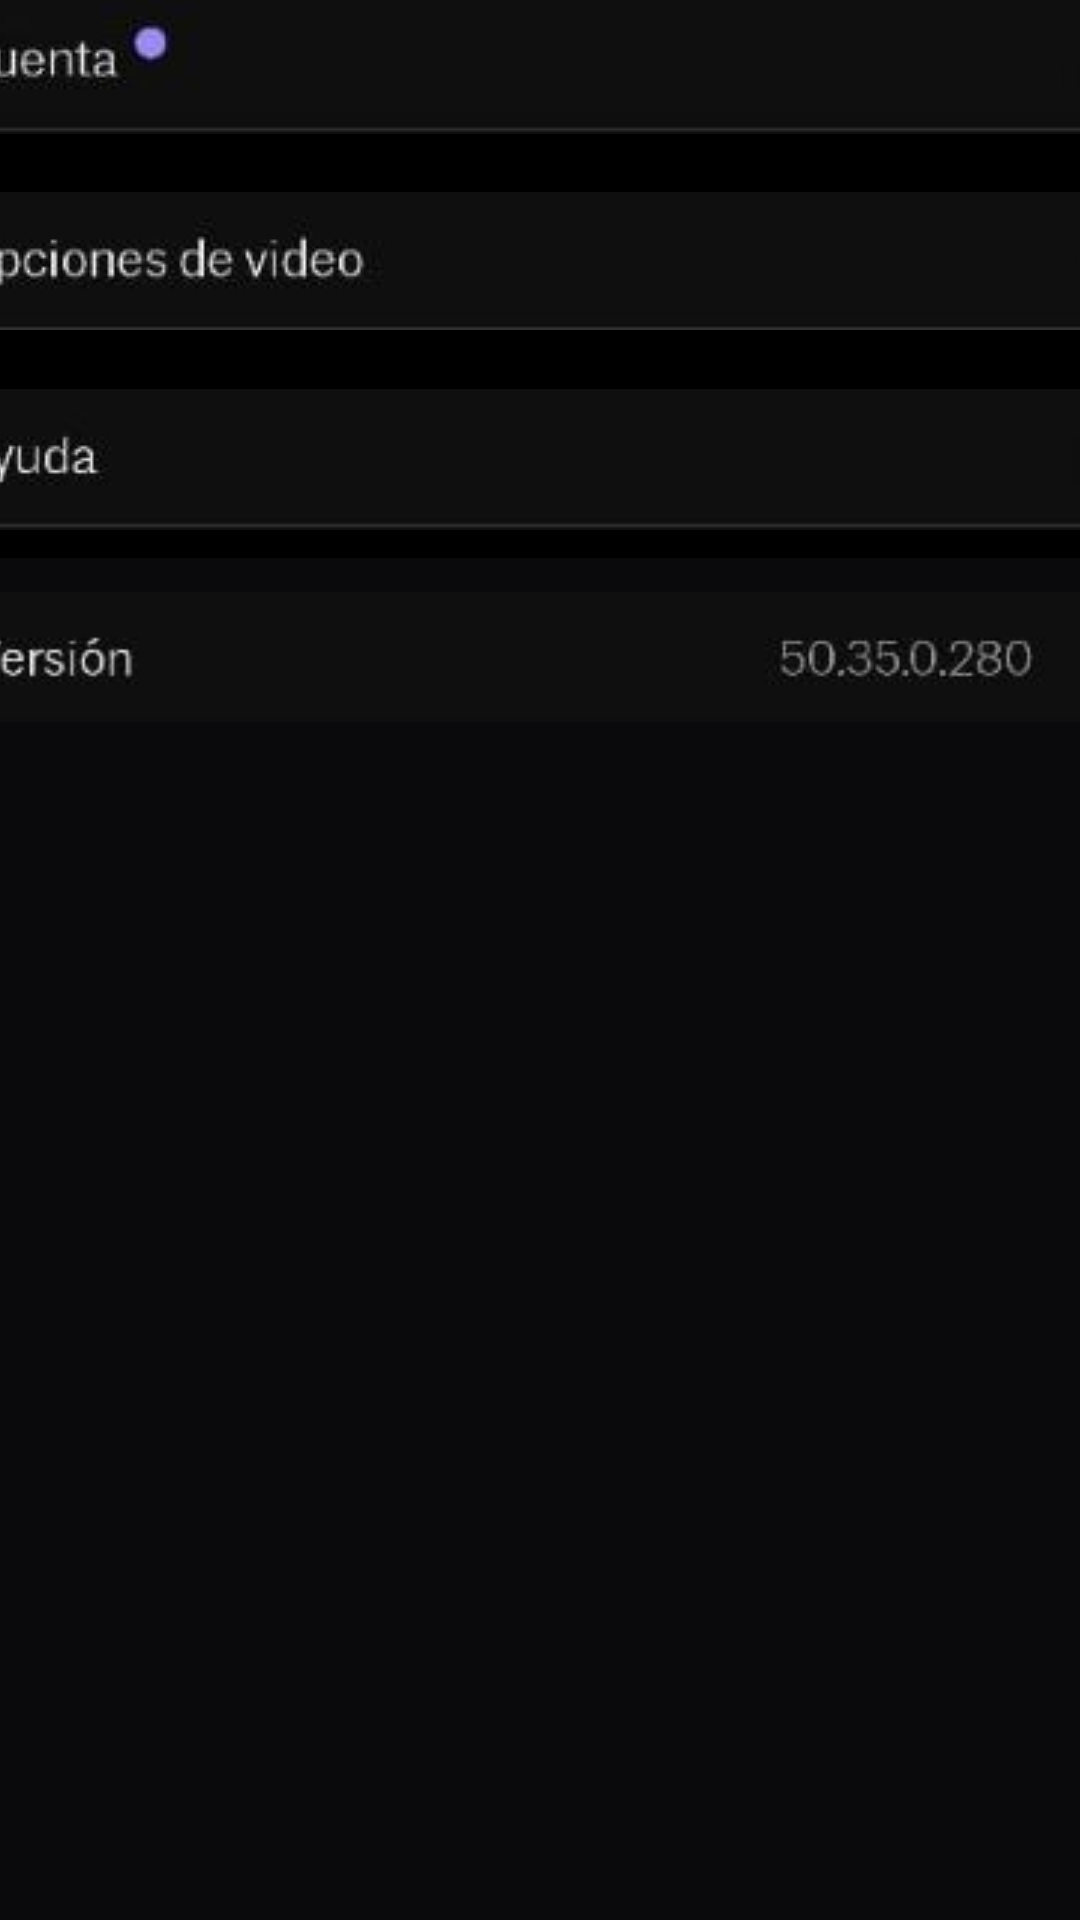

Write the Android layout XML for this screen, with the resource values it uses.
<!-- AndroidManifest.xml: application theme Theme.HBO -->
<!-- res/layout/activity_ajustes.xml -->
<?xml version="1.0" encoding="utf-8"?>
<androidx.constraintlayout.widget.ConstraintLayout xmlns:android="http://schemas.android.com/apk/res/android"
    xmlns:app="http://schemas.android.com/apk/res-auto"
    xmlns:tools="http://schemas.android.com/tools"
    android:layout_width="match_parent"
    android:layout_height="match_parent"
    android:background="#201C29"
    android:backgroundTint="#0A090C"
    tools:context=".ajustes">

    <LinearLayout
        android:id="@+id/linearLayout"
        android:layout_width="411dp"
        android:layout_height="72dp"
        android:layout_marginTop="4dp"
        android:orientation="horizontal"
        app:layout_constraintEnd_toEndOf="parent"
        app:layout_constraintHorizontal_bias="0.0"
        app:layout_constraintStart_toStartOf="parent"
        app:layout_constraintTop_toTopOf="parent">

        <ImageButton
            android:id="@+id/volverajustes"
            android:layout_width="31dp"
            android:layout_height="match_parent"
            android:layout_weight="1"
            android:background="#000000"
            app:srcCompat="@drawable/volver"
            tools:ignore="SpeakableTextPresentCheck,TouchTargetSizeCheck" />

        <ImageView
            android:id="@+id/ajustesletra"
            android:layout_width="329dp"
            android:layout_height="61dp"
            android:layout_weight="400"
            app:srcCompat="@drawable/ajustesletra" />

    </LinearLayout>

    <LinearLayout
        android:layout_width="409dp"
        android:layout_height="653dp"
        android:orientation="vertical"
        app:layout_constraintBottom_toBottomOf="parent"
        app:layout_constraintEnd_toEndOf="parent"
        app:layout_constraintStart_toStartOf="parent"
        app:layout_constraintTop_toTopOf="@+id/linearLayout"
        app:layout_constraintVertical_bias="0.972">

        <ImageButton
            android:id="@+id/cuenta"
            android:layout_width="match_parent"
            android:layout_height="66dp"
            android:background="#000000"
            app:srcCompat="@drawable/cuenta"
            tools:ignore="SpeakableTextPresentCheck" />

        <ImageButton
            android:id="@+id/opcionesvideo"
            android:layout_width="match_parent"
            android:layout_height="66dp"
            android:background="#000000"
            app:srcCompat="@drawable/reproducir"
            tools:ignore="SpeakableTextPresentCheck" />

        <ImageButton
            android:id="@+id/ayuda"
            android:layout_width="match_parent"
            android:layout_height="66dp"
            android:background="#000000"
            app:srcCompat="@drawable/ayuda"
            tools:ignore="SpeakableTextPresentCheck" />

        <ImageView
            android:id="@+id/version"
            android:layout_width="match_parent"
            android:layout_height="66dp"
            app:srcCompat="@drawable/info" />
    </LinearLayout>

</androidx.constraintlayout.widget.ConstraintLayout>
<!-- resources referenced by this layout -->
<resources>
  <!-- drawable ajustesletra: jpg bitmap (drawable, 8587 bytes) -->
  <!-- drawable ayuda: jpg bitmap (drawable, 9072 bytes) -->
  <!-- drawable cuenta: jpg bitmap (drawable, 9272 bytes) -->
  <!-- drawable info: jpg bitmap (drawable, 9285 bytes) -->
  <!-- drawable reproducir: jpg bitmap (drawable, 9885 bytes) -->
  <!-- drawable volver: jpg bitmap (drawable, 7981 bytes) -->
  <style name="Theme.HBO" parent="Theme.MaterialComponents.DayNight.DarkActionBar">
          
          <item name="colorPrimary">@color/purple_500</item>
          <item name="colorPrimaryVariant">@color/purple_700</item>
          <item name="colorOnPrimary">@color/white</item>
          
          <item name="colorSecondary">@color/teal_200</item>
          <item name="colorSecondaryVariant">@color/teal_700</item>
          <item name="colorOnSecondary">@color/black</item>
          
          <item name="android:statusBarColor">?attr/colorPrimaryVariant</item>
          
      </style>
  <color name="purple_500">#FF6200EE</color>
  <color name="purple_700">#FF3700B3</color>
  <color name="white">#FFFFFFFF</color>
  <color name="teal_200">#FF03DAC5</color>
  <color name="teal_700">#FF018786</color>
  <color name="black">#FF000000</color>
</resources>
